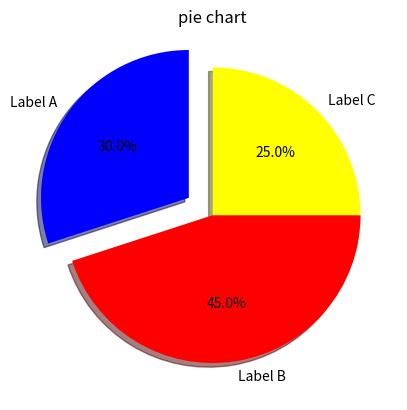

Write the Python code that produced this figure.

import matplotlib.pyplot as plt

labels = ['Label A', 'Label B', 'Label C']
sizes = [30, 45, 25]
explode=(0.2, 0, 0)
plt.pie(sizes, labels=labels, autopct="%1.1f%%", startangle=90, shadow=True, explode=explode, colors=["blue", "red","yellow"])
plt.title("pie chart")

plt.show()
